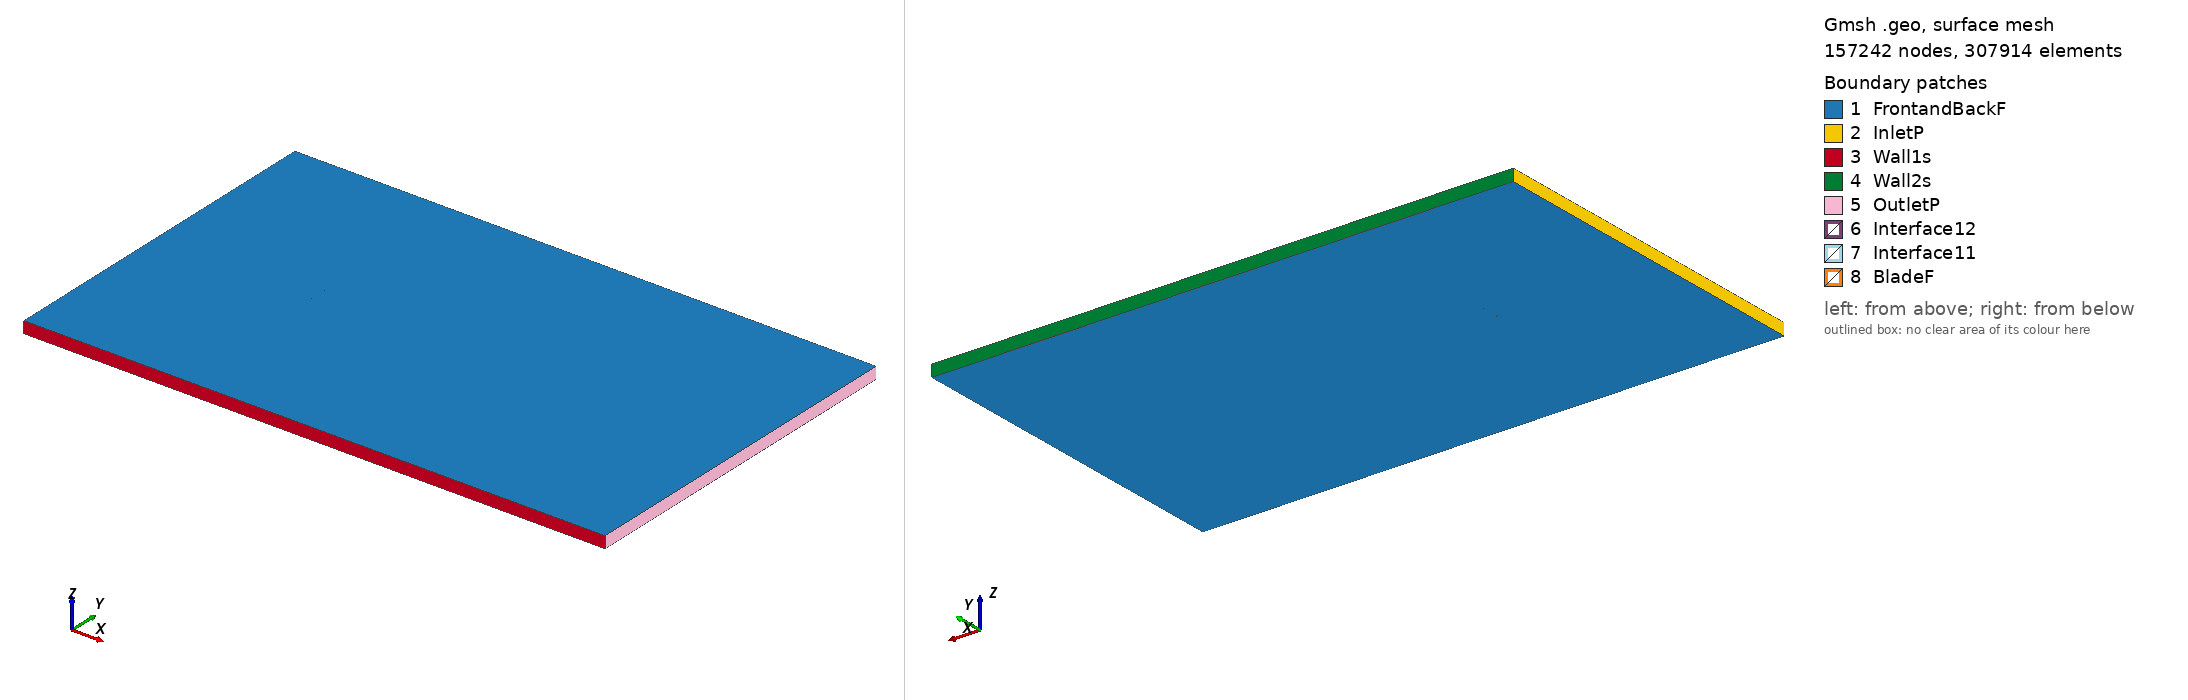

Gmsh geometry script, surface-meshed: 157242 nodes, 307914 surface elements. Boundary patches (legend numbers): 1 FrontandBackF, 2 InletP, 3 Wall1s, 4 Wall2s, 5 OutletP, 6 Interface12, 7 Interface11, 8 BladeF. Left view from above one corner, right view from below the opposite corner. Legend entries are the model's physical surfaces. The drawing asked Gmsh for element sizes between 1% and 20% of the model's largest extent; the script's own settings can give other sizes.

=== nacam18_tsr_-1.8133_aoa_8.8308.geo (drawn) ===
SetFactory("OpenCASCADE");

Point(1) = {0.074345, 0.719163, 0, 1.0};
Point(2) = {0.069647, 0.720604, 0, 1.0};
Point(3) = {0.062284, 0.722970, 0, 1.0};
Point(4) = {0.047605, 0.728002, 0, 1.0};
Point(5) = {0.032945, 0.733156, 0, 1.0};
Point(6) = {0.018254, 0.738113, 0, 1.0};
Point(7) = {0.003512, 0.742737, 0, 1.0};
Point(8) = {-0.011366, 0.746487, 0, 1.0};
Point(9) = {-0.026425, 0.749074, 0, 1.0};
Point(10) = {-0.041742, 0.750000, 0, 1.0};
Point(11) = {-0.049527, 0.749648, 0, 1.0};
Point(12) = {-0.057434, 0.748511, 0, 1.0};
Point(13) = {-0.061431, 0.747663, 0, 1.0};
Point(14) = {-0.065489, 0.746423, 0, 1.0};
Point(15) = {-0.069622, 0.744699, 0, 1.0};
Point(16) = {-0.071743, 0.743483, 0, 1.0};
Point(17) = {-0.074111, 0.740681, 0, 1.0};
Point(18) = {-0.072609, 0.737912, 0, 1.0};
Point(19) = {-0.070794, 0.737151, 0, 1.0};
Point(20) = {-0.067072, 0.736233, 0, 1.0};
Point(21) = {-0.063305, 0.735601, 0, 1.0};
Point(22) = {-0.059524, 0.735060, 0, 1.0};
Point(23) = {-0.051943, 0.734099, 0, 1.0};
Point(24) = {-0.044361, 0.733137, 0, 1.0};
Point(25) = {-0.029230, 0.731018, 0, 1.0};
Point(26) = {-0.014145, 0.728598, 0, 1.0};
Point(27) = {0.000899, 0.725920, 0, 1.0};
Point(28) = {0.015958, 0.723333, 0, 1.0};
Point(29) = {0.031059, 0.721018, 0, 1.0};
Point(30) = {0.046238, 0.719201, 0, 1.0};
Point(31) = {0.061515, 0.718018, 0, 1.0};
Point(32) = {0.069199, 0.717721, 0, 1.0};
Point(33) = {0.074113, 0.717669, 0, 1.0};
Point(34) = {-0.074345, -0.719163, 0, 1.0};
Point(35) = {-0.069647, -0.720604, 0, 1.0};
Point(36) = {-0.062284, -0.722970, 0, 1.0};
Point(37) = {-0.047605, -0.728002, 0, 1.0};
Point(38) = {-0.032945, -0.733156, 0, 1.0};
Point(39) = {-0.018254, -0.738113, 0, 1.0};
Point(40) = {-0.003512, -0.742737, 0, 1.0};
Point(41) = {0.011366, -0.746487, 0, 1.0};
Point(42) = {0.026425, -0.749074, 0, 1.0};
Point(43) = {0.041742, -0.750000, 0, 1.0};
Point(44) = {0.049527, -0.749648, 0, 1.0};
Point(45) = {0.057434, -0.748511, 0, 1.0};
Point(46) = {0.061431, -0.747663, 0, 1.0};
Point(47) = {0.065489, -0.746423, 0, 1.0};
Point(48) = {0.069622, -0.744699, 0, 1.0};
Point(49) = {0.071743, -0.743483, 0, 1.0};
Point(50) = {0.074111, -0.740681, 0, 1.0};
Point(51) = {0.072609, -0.737912, 0, 1.0};
Point(52) = {0.070794, -0.737151, 0, 1.0};
Point(53) = {0.067072, -0.736233, 0, 1.0};
Point(54) = {0.063305, -0.735601, 0, 1.0};
Point(55) = {0.059524, -0.735060, 0, 1.0};
Point(56) = {0.051943, -0.734099, 0, 1.0};
Point(57) = {0.044361, -0.733137, 0, 1.0};
Point(58) = {0.029230, -0.731018, 0, 1.0};
Point(59) = {0.014145, -0.728598, 0, 1.0};
Point(60) = {-0.000899, -0.725920, 0, 1.0};
Point(61) = {-0.015958, -0.723333, 0, 1.0};
Point(62) = {-0.031059, -0.721018, 0, 1.0};
Point(63) = {-0.046238, -0.719201, 0, 1.0};
Point(64) = {-0.061515, -0.718018, 0, 1.0};
Point(65) = {-0.069199, -0.717721, 0, 1.0};
Point(66) = {-0.074113, -0.717669, 0, 1.0};

// Lines: first blade (splines 1-4)
Spline(1) = {1:33};
Spline(2) = {33,1};

// Lines: second blade (splines 5-8)
Spline(3) = {34:66};
Spline(4) = {66,34};

// Outer domain (points 20001-4 and lines)
Point(67) = {-13.50000000, -15.00000000, 0, 1.0};
Point(68) = {-13.50000000, 15.00000000, 0, 1.0};
Point(69) = {36.00000000, 15.00000000, 0, 1.0};
Point(70) = {36.00000000, -15.00000000, 0, 1.0};
Line(11) = {67, 68};
Line(12) = {68, 69};
Line(13) = {69, 70};
Line(14) = {67, 70};

// Interface (between moving and stationary domain) (circles)
Circle(9) = {0, 0, 0, 0.80000000, 0, 2*Pi};
Circle(10) = {0, 0, 0, 0.80000000, 0, 2*Pi};

// Loops collect Lines/Splines/etc (blade1, blade2, domain, first circle)
Line Loop(1) = {1:2};
Line Loop(2) = {3:4};
Line Loop(3) = {11,12,13,-14};
Line Loop(4) = {9};

// BooleanDifference cuts out the circle/interface from the domain
Plane Surface(1) = {3};
Plane Surface(2) = {4};
BooleanDifference{ Surface{1}; Delete;}{ Surface{2}; Delete;}

// This one cuts out the blades from the inner circle/interface
Line Loop(6) = {10};
Plane Surface(5) = {6};
Plane Surface(6) = {1};
Plane Surface(7) = {2};
BooleanDifference{ Surface{5}; Delete;}{ Surface{6,7}; Delete;}

// extrude to 3rd dimension
Extrude {0, 0, 1} {Surface{1}; Surface{5}; Layers{1}; Recombine;}

// Physical Surfaces are the named boundaries (patches)
Physical Surface("Interface11") = {12};
Physical Surface("Interface12") = {10};

// sides of domain
Physical Surface("InletP") = {6};
Physical Surface("OutletP") = {9};

// top and bottom of domain
Physical Surface("Wall1s") = {7};
Physical Surface("Wall2s") = {8};

// Check FrontandBackF by ensuring there is nothing in the 3rd dimension
Physical Surface("FrontandBackF") = {1,11,5,17};
Physical Surface("BladeF") = {13:16};
Physical Volume("Turbine") = {2};
Physical Volume("Farfield") = {1};

// settings for airfoil boundary layer
Field[1] = BoundaryLayer;
Field[1].EdgesList = {1:4};
Field[1].hwall_n = 1e-3;
Field[1].thickness = 1.5e-2;
Field[1].ratio = 1.05;
Field[1].Quads = 1;
BoundaryLayer Field = 1;

// control points for mesh (blade and interface)
// floor((arc length / 1.5mm)/ 2) -> Transfinite Line
Transfinite Line {1,3} = 102 Using Progression 1;
Transfinite Line {2,4} = 2 Using Progression 1;
Transfinite Line {9, 15} = 800 Using Progression 1;

// For more information on gmsh syntax, visit http://gmsh.info/doc/texinfo/gmsh.html
